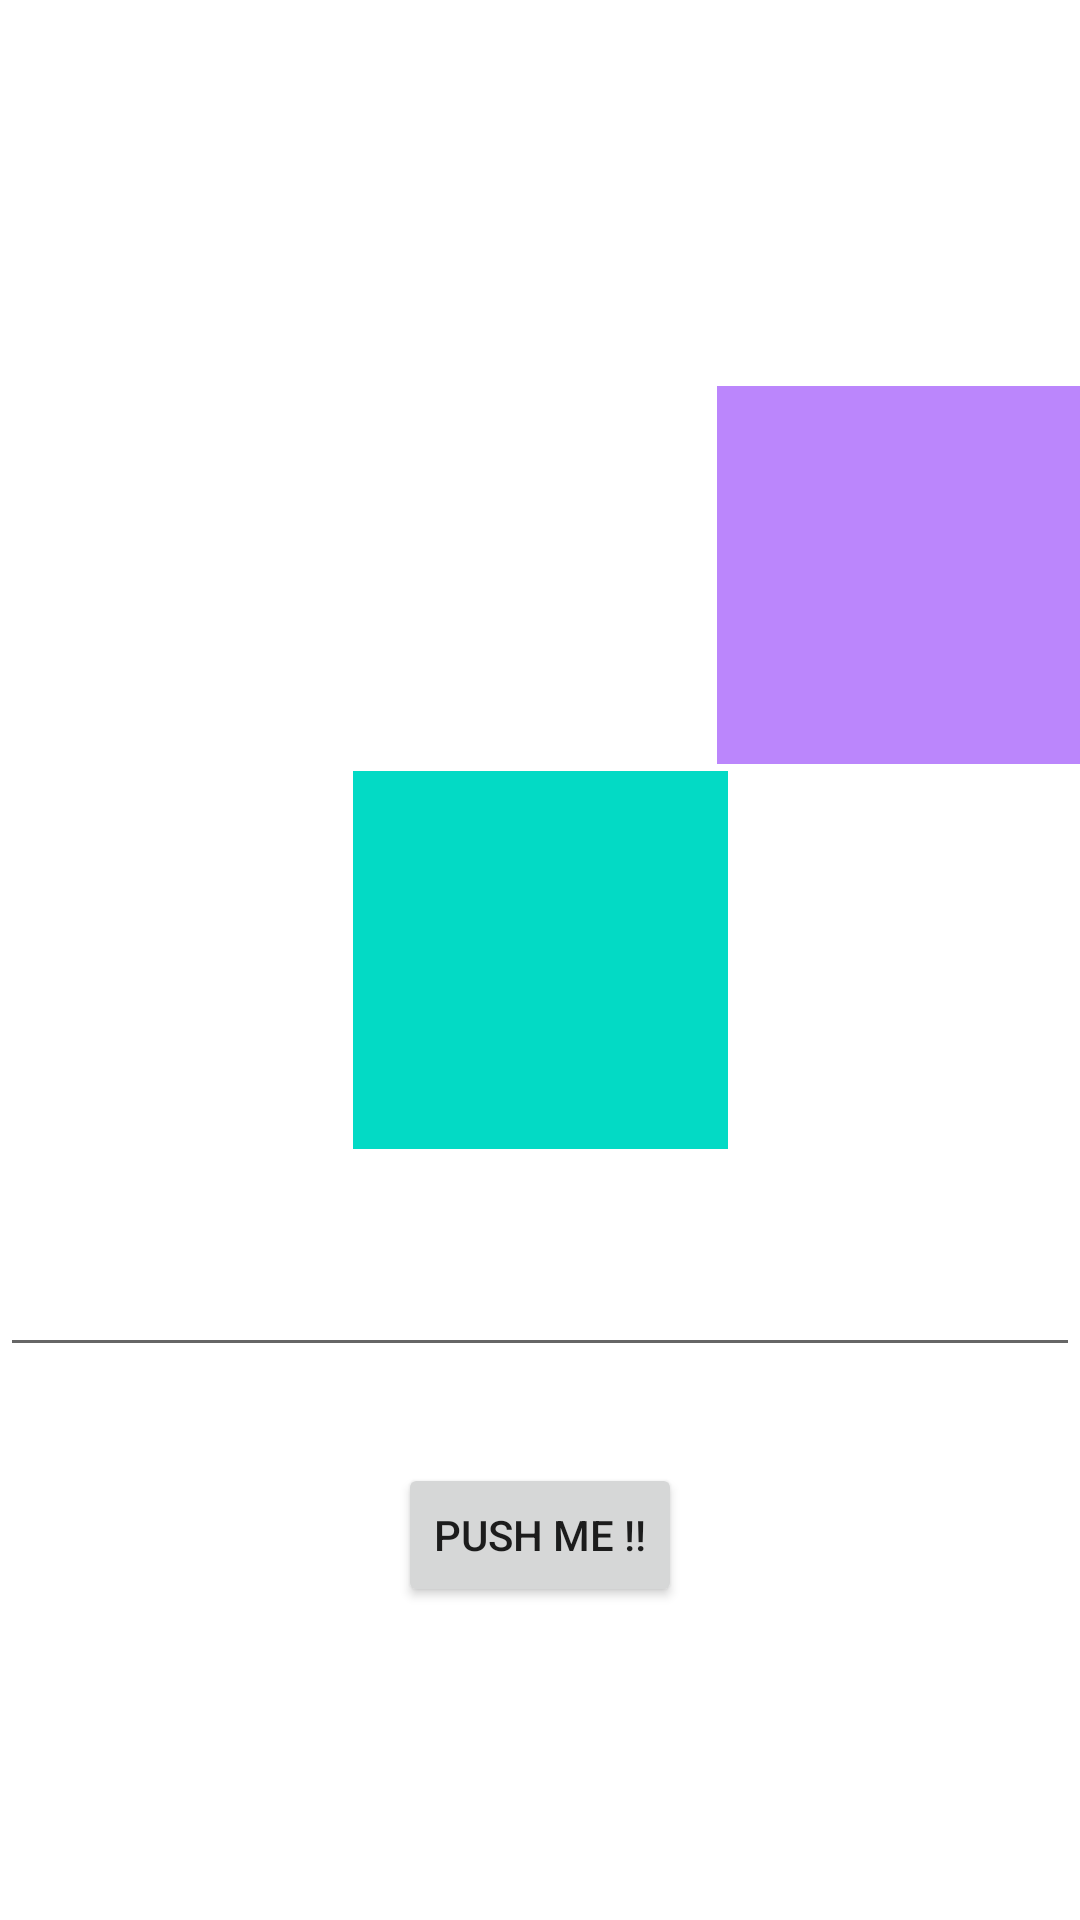

Write the Android layout XML for this screen, with the resource values it uses.
<!-- AndroidManifest.xml: application theme Theme.AndroidMaster -->
<!-- res/layout/activity_first.xml -->
<?xml version="1.0" encoding="utf-8"?>
<androidx.constraintlayout.widget.ConstraintLayout xmlns:android="http://schemas.android.com/apk/res/android"
    xmlns:app="http://schemas.android.com/apk/res-auto"
    xmlns:tools="http://schemas.android.com/tools"
    android:id="@+id/main"
    android:layout_width="match_parent"
    android:layout_height="match_parent"
    tools:context=".firstapp.FirstActivity">

    <View
        android:id="@+id/viewBlue"
        android:layout_width="125dp"
        android:layout_height="126dp"
        android:background="@color/teal_200"
        app:layout_constraintBottom_toBottomOf="parent"
        app:layout_constraintEnd_toEndOf="parent"
        app:layout_constraintStart_toStartOf="parent"
        app:layout_constraintTop_toTopOf="parent" />

    <View
        android:id="@+id/viewPurple"
        android:layout_width="125dp"
        android:layout_height="126dp"
        android:background="@color/purple_200"
        app:layout_constraintBottom_toBottomOf="@id/viewBlue"
        app:layout_constraintEnd_toEndOf="parent"
        app:layout_constraintStart_toEndOf="@id/viewBlue"
        app:layout_constraintTop_toTopOf="parent" />

    <androidx.appcompat.widget.AppCompatButton
        android:id="@+id/btnFirst"
        android:layout_width="wrap_content"
        android:layout_height="wrap_content"
        android:text="Push Me !!"
        app:layout_constraintBottom_toBottomOf="parent"
        app:layout_constraintEnd_toEndOf="parent"
        app:layout_constraintStart_toStartOf="parent"
        app:layout_constraintTop_toBottomOf="@id/viewBlue" />

    <androidx.appcompat.widget.AppCompatEditText
        android:id="@+id/etName"
        android:layout_width="360dp"
        android:layout_height="wrap_content"
        android:layout_marginBottom="32dp"
        android:maxLines="1"
        android:singleLine="true"
        android:textAlignment="center"
        android:textStyle="bold"
        app:layout_constraintBottom_toTopOf="@id/btnFirst"
        app:layout_constraintEnd_toEndOf="parent"
        app:layout_constraintStart_toStartOf="parent" />

</androidx.constraintlayout.widget.ConstraintLayout>
<!-- resources referenced by this layout -->
<resources>
  <color name="purple_200">#FFBB86FC</color>
  <color name="teal_200">#FF03DAC5</color>
  <style name="Theme.AndroidMaster" parent="Theme.MaterialComponents.DayNight.DarkActionBar">
          
          <item name="colorPrimary">@color/purple_500</item>
          <item name="colorPrimaryVariant">@color/purple_700</item>
          <item name="colorOnPrimary">@color/white</item>
          
          <item name="colorSecondary">@color/teal_200</item>
          <item name="colorSecondaryVariant">@color/teal_700</item>
          <item name="colorOnSecondary">@color/black</item>
          
          <item name="android:statusBarColor">?attr/colorPrimaryVariant</item>
          
      </style>
  <color name="purple_500">#FF6200EE</color>
  <color name="purple_700">#FF3700B3</color>
  <color name="white">#FFFFFFFF</color>
  <color name="teal_700">#FF018786</color>
  <color name="black">#FF000000</color>
</resources>
